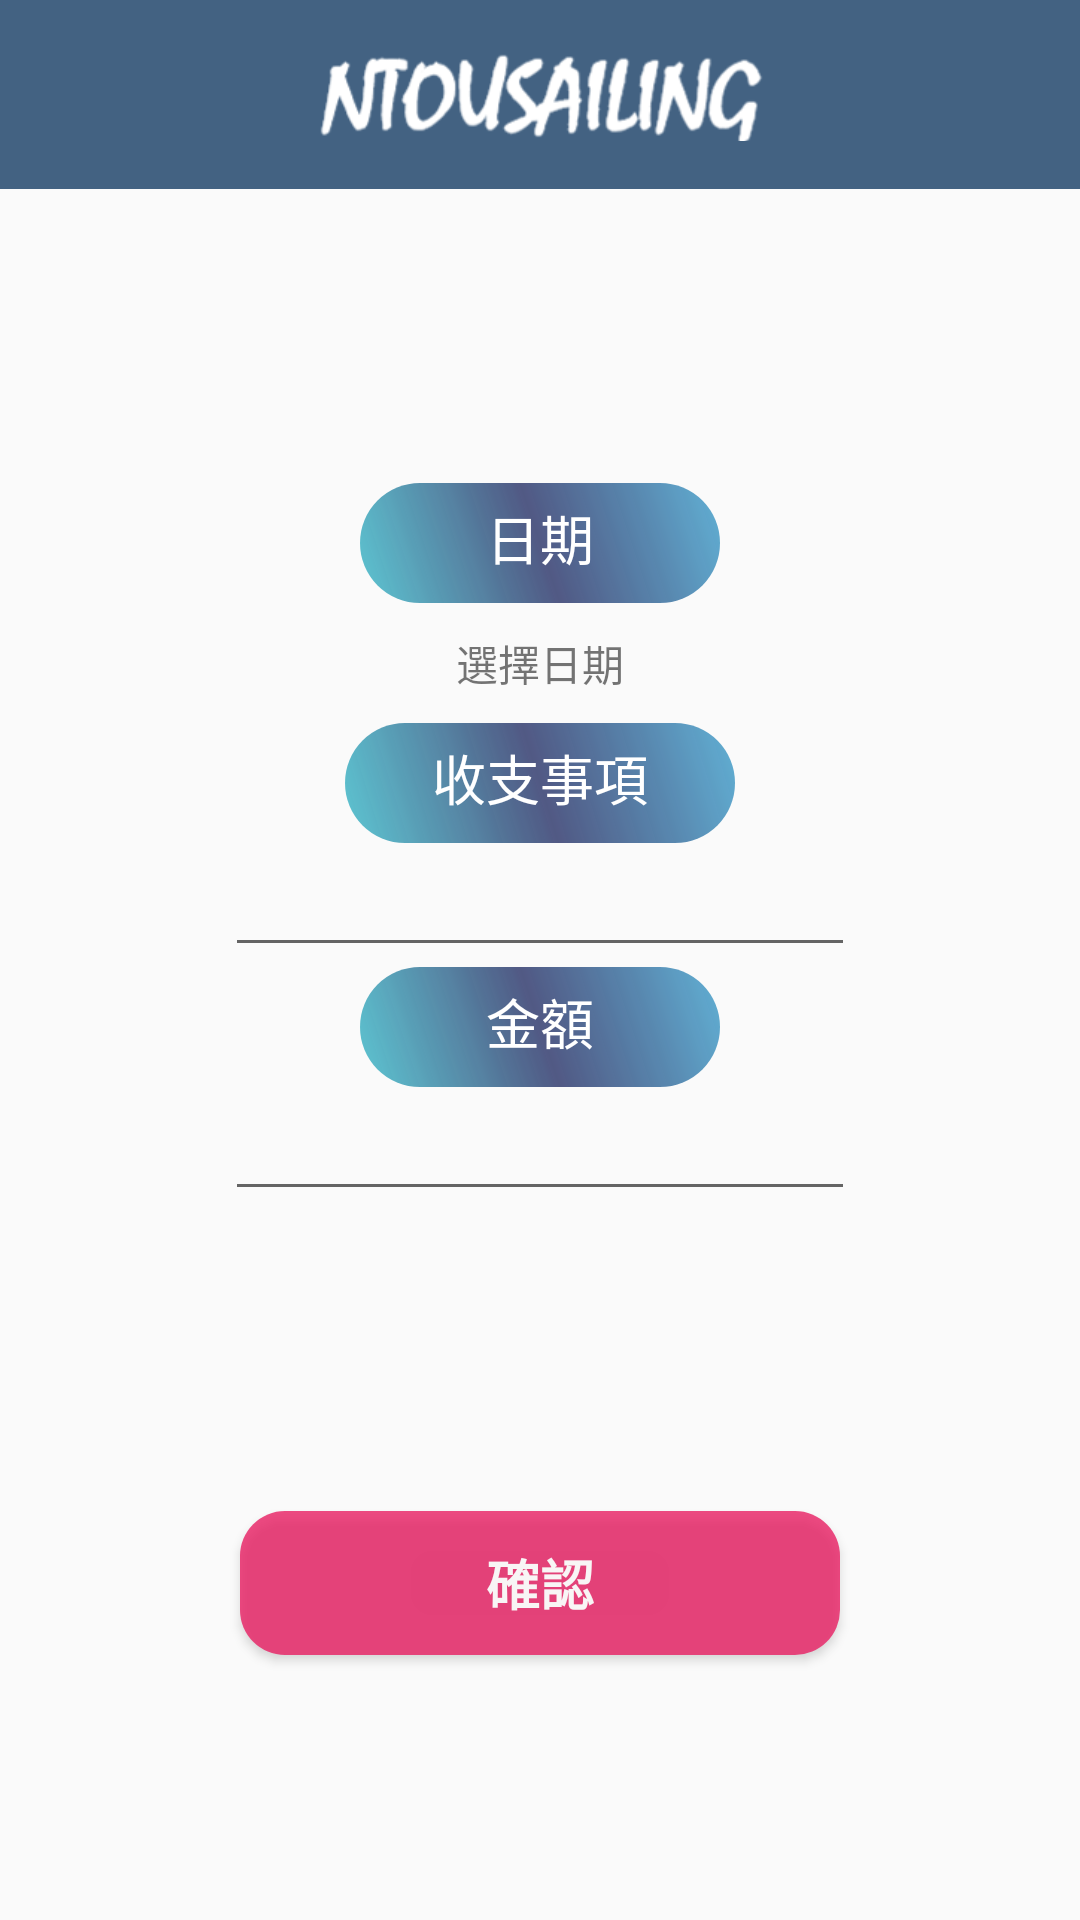

Reconstruct the res/layout file that produces this screen, plus the resources it refers to.
<!-- AndroidManifest.xml: application theme AppTheme.NoActionBar -->
<!-- res/layout/activity_add_money.xml -->
<?xml version="1.0" encoding="utf-8"?>
<LinearLayout xmlns:android="http://schemas.android.com/apk/res/android"
    xmlns:app="http://schemas.android.com/apk/res-auto"
    xmlns:tools="http://schemas.android.com/tools"
    android:layout_width="match_parent"
    android:layout_height="match_parent"
    android:orientation="vertical"
    tools:context=".AddMoneyActivity">

    <androidx.appcompat.widget.Toolbar
        android:id="@+id/toolbar"
        android:layout_width="match_parent"
        android:layout_height="wrap_content"
        android:background="#BE06305A"
        android:gravity="center"
        android:minHeight="?attr/actionBarSize"
        android:textAlignment="center"
        android:theme="@style/AppTheme.ToolBarStyle"
        app:popupTheme="@style/AppTheme.PopupOverlay"
        app:titleMargin="3dp">

        <ImageView
            android:id="@+id/toolbar_image"
            android:layout_width="150dp"
            android:layout_height="match_parent"
            android:layout_gravity="center"
            app:srcCompat="@drawable/logo2" />

    </androidx.appcompat.widget.Toolbar>

    <LinearLayout
        android:layout_width="match_parent"
        android:layout_height="match_parent"
        android:layout_marginTop="10dp"
        android:gravity="center"
        android:orientation="vertical">

        <TextView
            android:id="@+id/textView10"
            android:layout_width="120dp"
            android:layout_height="40dp"
            android:background="@drawable/text_style"
            android:paddingTop="5dp"
            android:text="日期"
            android:textAlignment="center"
            android:textColor="#FFFFFF"
            android:textSize="18sp"
            tools:layout_editor_absoluteX="191dp"
            tools:layout_editor_absoluteY="81dp" />

        <TextView
            android:id="@+id/textView11"
            android:layout_width="match_parent"
            android:layout_height="40dp"
            android:gravity="center"
            android:text="選擇日期" />

        <TextView
            android:id="@+id/textView8"
            android:layout_width="130dp"
            android:layout_height="40dp"
            android:background="@drawable/text_style"
            android:paddingTop="5dp"
            android:text="收支事項"
            android:textAlignment="center"
            android:textColor="#FFFFFF"
            android:textSize="18sp" />

        <EditText
            android:id="@+id/item"
            style="@style/Widget.AppCompat.AutoCompleteTextView"
            android:layout_width="wrap_content"
            android:layout_height="wrap_content"
            android:ems="10"
            android:inputType="textPersonName" />

        <TextView
            android:id="@+id/textView12"
            android:layout_width="120dp"
            android:layout_height="40dp"
            android:background="@drawable/text_style"
            android:paddingTop="5dp"
            android:text="金額"
            android:textAlignment="center"
            android:textColor="#FFFFFF"
            android:textSize="18sp" />

        <EditText
            android:id="@+id/cost"
            style="@style/Widget.AppCompat.AutoCompleteTextView"
            android:layout_width="wrap_content"
            android:layout_height="wrap_content"
            android:layout_marginBottom="100dp"
            android:ems="10"
            android:gravity="center"
            android:inputType="number" />

        <Button
            android:id="@+id/button"
            android:layout_width="200dp"
            android:layout_height="wrap_content"
            android:background="@drawable/textviews_style"
            android:text="確認"
            android:textColor="#F8F5F5"
            android:textSize="18sp"
            android:textStyle="bold" />
    </LinearLayout>

</LinearLayout>
<!-- resources referenced by this layout -->
<resources>
  <!-- drawable logo2: png bitmap (drawable-v24, 13854 bytes) -->
  <!-- drawable text_style (drawable) -->
  <?xml version="1.0" encoding="utf-8"?>
  <shape xmlns:android="http://schemas.android.com/apk/res/android">
  
      <solid
          android:color="#E44B4C51" />
      <gradient
          android:angle="45"
          android:startColor="#49BFCD"
          android:centerColor="#E6273167"
          android:endColor="#F243A1CC" />
  
  
      <corners android:radius="80dp"/>
  
  </shape>
  <!-- drawable textviews_style (drawable) -->
  <?xml version="1.0" encoding="utf-8"?>
  <shape xmlns:android="http://schemas.android.com/apk/res/android">
  <solid
      android:color="#CBE91E63" />
  
  <corners android:radius="15dp"/>
  
  </shape>
  <style name="AppTheme.PopupOverlay" parent="ThemeOverlay.AppCompat.Light" />
  <style name="AppTheme.ToolBarStyle">
          <item name="android:textSize">20sp</item>
      </style>
  <style name="AppTheme.NoActionBar">
          <item name="windowActionBar">false</item>
          <item name="windowNoTitle">true</item>
      </style>
</resources>
